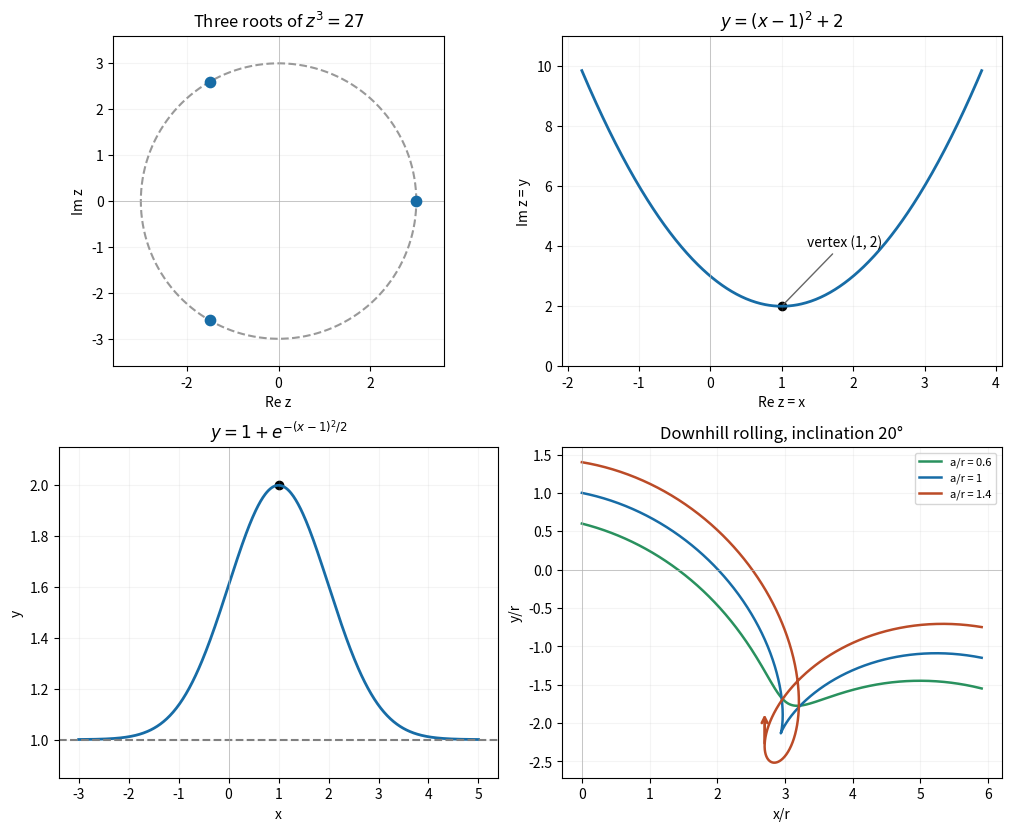

Recreate this plot in Python. (Note: this script raises an exception after producing the figure.)
"""Complex loci, Gaussian ODE graph, and trochoids; original illustrations."""
from pathlib import Path
import matplotlib
matplotlib.use('Agg')
import matplotlib.pyplot as plt
import numpy as np

fig,axes=plt.subplots(2,2,figsize=(10,8.2),layout='constrained')
ax=axes[0,0];theta=np.linspace(0,2*np.pi,600);roots=3*np.exp(2j*np.pi*np.arange(3)/3);ax.plot(3*np.cos(theta),3*np.sin(theta),ls='--',color='.6');ax.scatter(roots.real,roots.imag,color='#176ca6',s=55,zorder=5);ax.set(title=r'Three roots of $z^3=27$',xlabel='Re z',ylabel='Im z',aspect='equal',xlim=(-3.6,3.6),ylim=(-3.6,3.6))
ax=axes[0,1];x=np.linspace(-1.8,3.8,500);ax.plot(x,(x-1)**2+2,color='#176ca6',lw=2);ax.scatter([1],[2],color='black');ax.annotate('vertex (1, 2)',(1,2),xytext=(1.35,4),arrowprops=dict(arrowstyle='-',color='.4'));ax.set(title=r'$y=(x-1)^2+2$',xlabel='Re z = x',ylabel='Im z = y',ylim=(0,11))
ax=axes[1,0];x=np.linspace(-3,5,500);ax.plot(x,1+np.exp(-(x-1)**2/2),color='#176ca6',lw=2);ax.axhline(1,color='.5',ls='--');ax.scatter([1],[2],color='black');ax.set(title=r'$y=1+e^{-(x-1)^2/2}$',xlabel='x',ylabel='y',ylim=(.85,2.15))
ax=axes[1,1];theta=np.linspace(0,2*np.pi,900);alpha=np.deg2rad(20)
for ratio,color in [(.6,'#29915e'),(1.,'#176ca6'),(1.4,'#bb4b27')]:ax.plot(theta*np.cos(alpha)+ratio*np.sin(theta),-theta*np.sin(alpha)+ratio*np.cos(theta),label=f'a/r = {ratio:g}',color=color,lw=1.8)
ang=2*np.pi-np.arccos(-np.cos(alpha)/1.4);xp=ang*np.cos(alpha)+1.4*np.sin(ang);yp=-ang*np.sin(alpha)+1.4*np.cos(ang);ax.annotate('',xy=(xp,yp+.45),xytext=(xp,yp),arrowprops=dict(arrowstyle='->',lw=2,color='#bb4b27'))
ax.set(title='Downhill rolling, inclination 20°',xlabel='x/r',ylabel='y/r');ax.legend(fontsize=8)
for ax in axes.flat:ax.axhline(0,color='.7',lw=.5);ax.axvline(0,color='.7',lw=.5);ax.grid(alpha=.13)
fig.savefig(Path.cwd()/Path(__file__).with_suffix('.png').name,dpi=140,facecolor='white')
